Image classification data set "processed_data" (maomao7784/Casting-Product-Quality-Inspection on GitHub). Class labels (2): defective front, ok front.

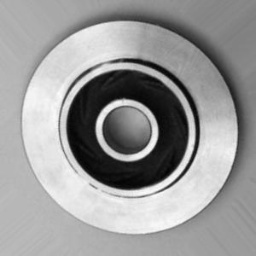
Label: ok front

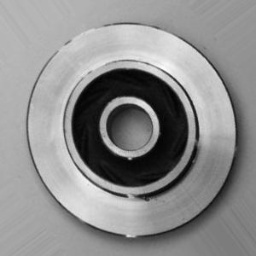
Label: defective front

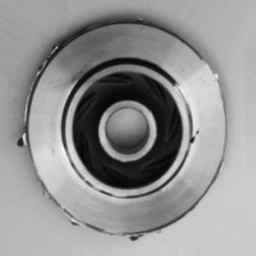
Label: defective front

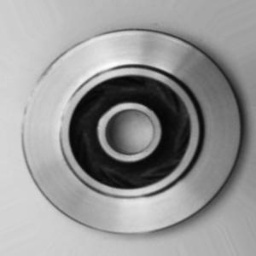
Label: ok front

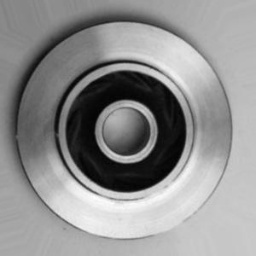
Label: ok front

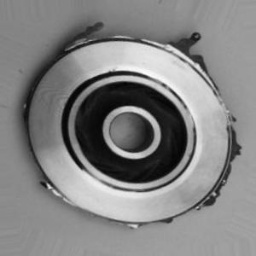
Label: defective front
